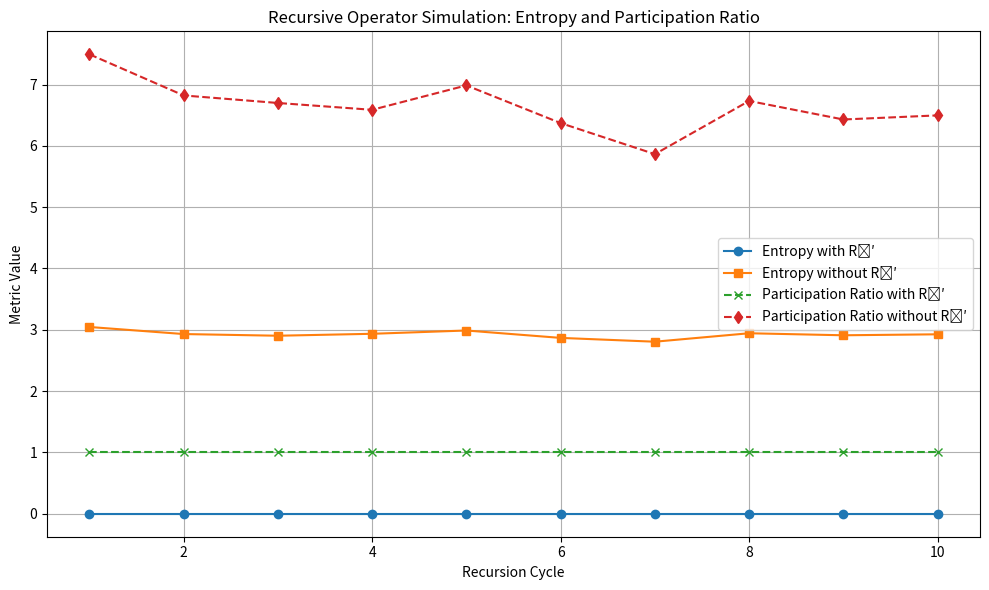

The script that saved this image:

# URCM Recursive Evolution Operator Simulation
# Validating R̂′ = B̂′ ∘ T̂ᵐ′ ∘ Ĉ_fix across 10 recursion cycles

import numpy as np
import matplotlib.pyplot as plt

# Parameters
num_universes = 5
dim = 10
recursions = 10

def bounce_operator(state):
    # Simulated bounce at entropy minima - rescale state to start anew
    idx = np.argmax(np.abs(state)**2)
    reset = np.zeros_like(state)
    reset[idx] = 1.0
    return reset

def temporal_modulation(state, cycle):
    # Apply entropy slope logic through noise scaled by cycle depth
    noise_strength = 0.05 + 0.02 * cycle
    noise = np.random.normal(0, noise_strength, state.shape) + 1j * np.random.normal(0, noise_strength, state.shape)
    modulated = state + noise
    norm = np.linalg.norm(modulated)
    return modulated / norm if norm != 0 else modulated

def fix_operator(state):
    # Normalize state to preserve trace = 1
    return state / np.linalg.norm(state)

def recursive_R_operator(state, cycle):
    state = fix_operator(state)
    state = temporal_modulation(state, cycle)
    state = bounce_operator(state)
    return state

def participation_ratio(state):
    probs = np.abs(state)**2
    return 1 / np.sum(probs**2)

def entropy(state):
    probs = np.abs(state)**2
    probs = probs[probs > 0]
    return -np.sum(probs * np.log2(probs))

def run_simulation(use_recursive_operator=True):
    states = [np.random.rand(dim) + 1j*np.random.rand(dim) for _ in range(num_universes)]
    states = [s / np.linalg.norm(s) for s in states]

    entropies = []
    prs = []

    for cycle in range(recursions):
        new_states = []
        for state in states:
            if use_recursive_operator:
                updated = recursive_R_operator(state, cycle)
            else:
                updated = temporal_modulation(state, cycle)  # No bounce/fix logic
            new_states.append(updated)

        states = new_states
        entropies.append(np.mean([entropy(s) for s in states]))
        prs.append(np.mean([participation_ratio(s) for s in states]))

    return entropies, prs

# Run both simulations
with_R, pr_with_R = run_simulation(use_recursive_operator=True)
without_R, pr_without_R = run_simulation(use_recursive_operator=False)

# Plot results
cycles = np.arange(1, recursions + 1)
plt.figure(figsize=(10, 6))
plt.plot(cycles, with_R, label='Entropy with R̂′', marker='o')
plt.plot(cycles, without_R, label='Entropy without R̂′', marker='s')
plt.plot(cycles, pr_with_R, label='Participation Ratio with R̂′', linestyle='--', marker='x')
plt.plot(cycles, pr_without_R, label='Participation Ratio without R̂′', linestyle='--', marker='d')
plt.xlabel('Recursion Cycle')
plt.ylabel('Metric Value')
plt.title('Recursive Operator Simulation: Entropy and Participation Ratio')
plt.legend()
plt.grid(True)
plt.tight_layout()
plt.savefig("urcm_R_operator_sim_output.png", dpi=300)
